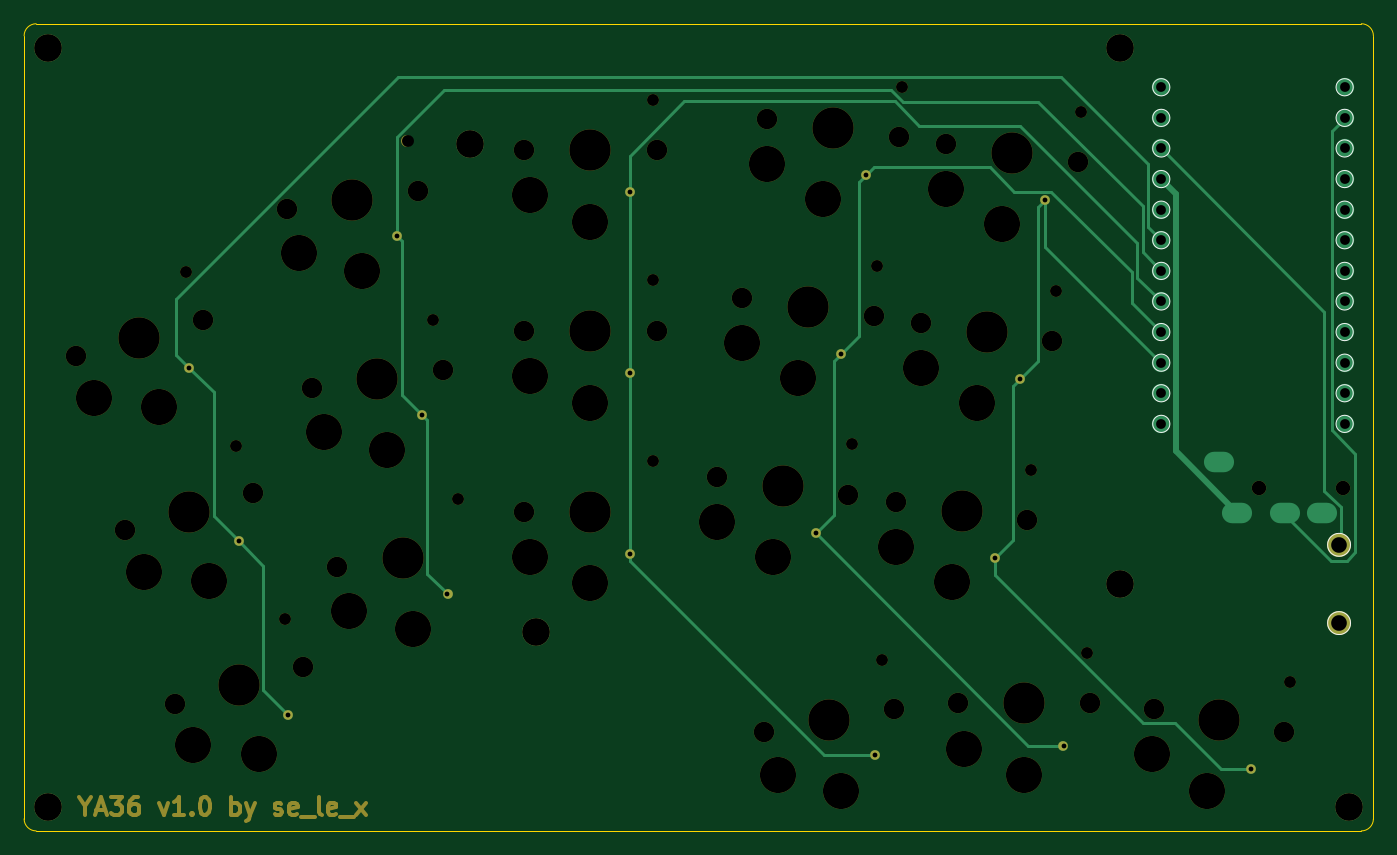
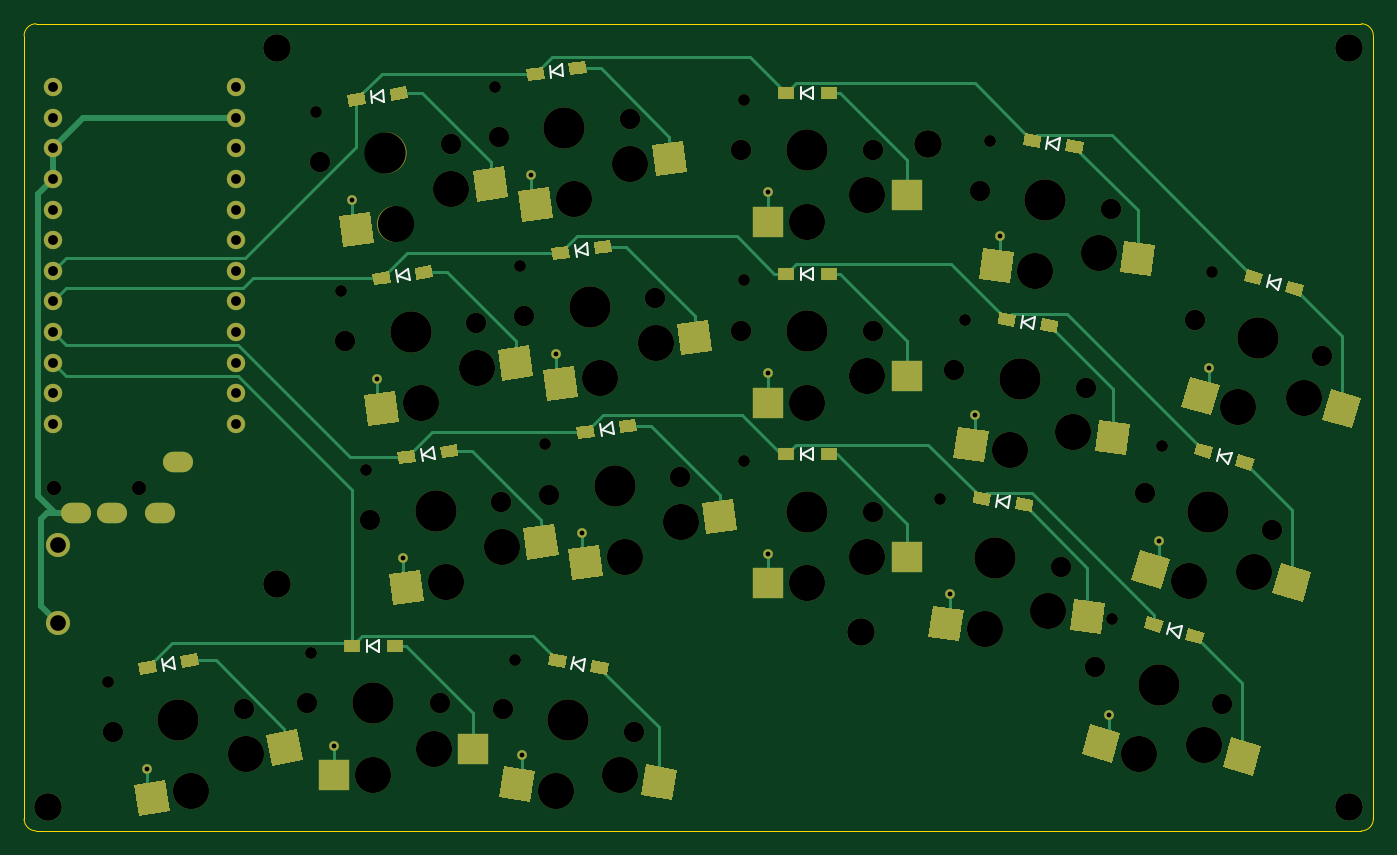
Circuit board: 9 layer files. Board 112.0 x 67.0 mm.
- bottom_copper: ya36-B_Cu.gbr (21895 bytes)
- bottom_mask: ya36-B_Mask.gbr (13779 bytes)
- bottom_silk: ya36-B_SilkS.gbr (4075 bytes)
- outline: ya36-Edge_Cuts.gbr (1029 bytes)
- top_copper: ya36-F_Cu.gbr (6578 bytes)
- top_mask: ya36-F_Mask.gbr (8519 bytes)
- top_silk: ya36-F_SilkS.gbr (2490 bytes)
- drill: ya36-NPTH.drl (2043 bytes)
- drill: ya36-PTH.drl (1330 bytes)

=== bottom_copper: ya36-B_Cu.gbr (21895 bytes, source omitted) ===
=== bottom_mask: ya36-B_Mask.gbr (13779 bytes, source omitted) ===
=== bottom_silk: ya36-B_SilkS.gbr ===
G04 #@! TF.GenerationSoftware,KiCad,Pcbnew,(5.1.9)-1*
G04 #@! TF.CreationDate,2021-03-06T18:04:28-05:00*
G04 #@! TF.ProjectId,ya36,79613336-2e6b-4696-9361-645f70636258,rev?*
G04 #@! TF.SameCoordinates,Original*
G04 #@! TF.FileFunction,Legend,Bot*
G04 #@! TF.FilePolarity,Positive*
%FSLAX46Y46*%
G04 Gerber Fmt 4.6, Leading zero omitted, Abs format (unit mm)*
G04 Created by KiCad (PCBNEW (5.1.9)-1) date 2021-03-06 18:04:28*
%MOMM*%
%LPD*%
G01*
G04 APERTURE LIST*
%ADD10C,0.150000*%
G04 APERTURE END LIST*
D10*
X104196602Y-83224700D02*
X104057428Y-84214968D01*
X104027988Y-83705916D02*
X103206334Y-83085526D01*
X103067160Y-84075794D02*
X104027988Y-83705916D01*
X103206334Y-83085526D02*
X103067160Y-84075794D01*
X71178359Y-89085526D02*
X71317533Y-90075794D01*
X71148919Y-89594578D02*
X70188091Y-89224700D01*
X70327265Y-90214968D02*
X71148919Y-89594578D01*
X70188091Y-89224700D02*
X70327265Y-90214968D01*
X106392332Y-102571664D02*
X106565980Y-103556472D01*
X106380675Y-103081433D02*
X105407524Y-102745312D01*
X105581172Y-103730120D02*
X106380675Y-103081433D01*
X105407524Y-102745312D02*
X105581172Y-103730120D01*
X121138220Y-70458275D02*
X120999046Y-71448543D01*
X120969606Y-70939491D02*
X120147952Y-70319101D01*
X120008778Y-71309369D02*
X120969606Y-70939491D01*
X120147952Y-70319101D02*
X120008778Y-71309369D01*
X140592476Y-102745312D02*
X140418828Y-103730120D01*
X140407171Y-103220351D02*
X139607668Y-102571664D01*
X139434020Y-103556472D02*
X140407171Y-103220351D01*
X139607668Y-102571664D02*
X139434020Y-103556472D01*
X87500000Y-85250000D02*
X87500000Y-86250000D01*
X87400000Y-85750000D02*
X86500000Y-85250000D01*
X86500000Y-86250000D02*
X87400000Y-85750000D01*
X86500000Y-85250000D02*
X86500000Y-86250000D01*
X123500000Y-101162426D02*
X123500000Y-102162426D01*
X123400000Y-101662426D02*
X122500000Y-101162426D01*
X122500000Y-102162426D02*
X123400000Y-101662426D01*
X122500000Y-101162426D02*
X122500000Y-102162426D01*
X106284199Y-68370680D02*
X106145025Y-69360948D01*
X106115585Y-68851896D02*
X105293931Y-68231506D01*
X105154757Y-69221774D02*
X106115585Y-68851896D01*
X105293931Y-68231506D02*
X105154757Y-69221774D01*
X119050623Y-85312296D02*
X118911449Y-86302564D01*
X118882009Y-85793512D02*
X118060355Y-85173122D01*
X117921181Y-86163390D02*
X118882009Y-85793512D01*
X118060355Y-85173122D02*
X117921181Y-86163390D01*
X87500000Y-70250000D02*
X87500000Y-71250000D01*
X87400000Y-70750000D02*
X86500000Y-70250000D01*
X86500000Y-71250000D02*
X87400000Y-70750000D01*
X86500000Y-70250000D02*
X86500000Y-71250000D01*
X69090762Y-74231504D02*
X69229936Y-75221772D01*
X69061322Y-74740556D02*
X68100494Y-74370678D01*
X68239668Y-75360946D02*
X69061322Y-74740556D01*
X68100494Y-74370678D02*
X68239668Y-75360946D01*
X123225816Y-55604255D02*
X123086642Y-56594523D01*
X123057202Y-56085471D02*
X122235548Y-55465081D01*
X122096374Y-56455349D02*
X123057202Y-56085471D01*
X122235548Y-55465081D02*
X122096374Y-56455349D01*
X48593312Y-70896630D02*
X48868950Y-71857892D01*
X48635005Y-71404825D02*
X47632050Y-71172268D01*
X47907688Y-72133530D02*
X48635005Y-71404825D01*
X47632050Y-71172268D02*
X47907688Y-72133530D01*
X87500000Y-55250000D02*
X87500000Y-56250000D01*
X87400000Y-55750000D02*
X86500000Y-55250000D01*
X86500000Y-56250000D02*
X87400000Y-55750000D01*
X86500000Y-55250000D02*
X86500000Y-56250000D01*
X52727873Y-85315555D02*
X53003511Y-86276817D01*
X52769566Y-85823750D02*
X51766611Y-85591193D01*
X52042249Y-86552455D02*
X52769566Y-85823750D01*
X51766611Y-85591193D02*
X52042249Y-86552455D01*
X56862433Y-99734481D02*
X57138071Y-100695743D01*
X56904126Y-100242676D02*
X55901171Y-100010119D01*
X56176809Y-100971381D02*
X56904126Y-100242676D01*
X55901171Y-100010119D02*
X56176809Y-100971381D01*
X67003166Y-59377484D02*
X67142340Y-60367752D01*
X66973726Y-59886536D02*
X66012898Y-59516658D01*
X66152072Y-60506926D02*
X66973726Y-59886536D01*
X66012898Y-59516658D02*
X66152072Y-60506926D01*
X108371795Y-53516658D02*
X108232621Y-54506926D01*
X108203181Y-53997874D02*
X107381527Y-53377484D01*
X107242353Y-54367752D02*
X108203181Y-53997874D01*
X107381527Y-53377484D02*
X107242353Y-54367752D01*
M02*

=== outline: ya36-Edge_Cuts.gbr ===
G04 #@! TF.GenerationSoftware,KiCad,Pcbnew,(5.1.9)-1*
G04 #@! TF.CreationDate,2021-03-06T18:04:28-05:00*
G04 #@! TF.ProjectId,ya36,79613336-2e6b-4696-9361-645f70636258,rev?*
G04 #@! TF.SameCoordinates,Original*
G04 #@! TF.FileFunction,Profile,NP*
%FSLAX46Y46*%
G04 Gerber Fmt 4.6, Leading zero omitted, Abs format (unit mm)*
G04 Created by KiCad (PCBNEW (5.1.9)-1) date 2021-03-06 18:04:28*
%MOMM*%
%LPD*%
G01*
G04 APERTURE LIST*
G04 #@! TA.AperFunction,Profile*
%ADD10C,0.050000*%
G04 #@! TD*
G04 APERTURE END LIST*
D10*
X41000000Y-117000000D02*
X151000000Y-117000000D01*
X152000000Y-116000000D02*
X152000000Y-51000000D01*
X41000000Y-117000000D02*
G75*
G02*
X40000000Y-116000000I0J1000000D01*
G01*
X40000000Y-51000000D02*
G75*
G02*
X41000000Y-50000000I1000000J0D01*
G01*
X152000000Y-116000000D02*
G75*
G02*
X151000000Y-117000000I-1000000J0D01*
G01*
X40000000Y-51000000D02*
X40000000Y-116000000D01*
X151000000Y-50000000D02*
X41000000Y-50000000D01*
X151000000Y-50000000D02*
G75*
G02*
X152000000Y-51000000I0J-1000000D01*
G01*
M02*

=== top_copper: ya36-F_Cu.gbr ===
G04 #@! TF.GenerationSoftware,KiCad,Pcbnew,(5.1.9)-1*
G04 #@! TF.CreationDate,2021-03-06T18:04:28-05:00*
G04 #@! TF.ProjectId,ya36,79613336-2e6b-4696-9361-645f70636258,rev?*
G04 #@! TF.SameCoordinates,Original*
G04 #@! TF.FileFunction,Copper,L1,Top*
G04 #@! TF.FilePolarity,Positive*
%FSLAX46Y46*%
G04 Gerber Fmt 4.6, Leading zero omitted, Abs format (unit mm)*
G04 Created by KiCad (PCBNEW (5.1.9)-1) date 2021-03-06 18:04:28*
%MOMM*%
%LPD*%
G01*
G04 APERTURE LIST*
G04 #@! TA.AperFunction,ComponentPad*
%ADD10C,0.800000*%
G04 #@! TD*
G04 #@! TA.AperFunction,ComponentPad*
%ADD11C,2.300000*%
G04 #@! TD*
G04 #@! TA.AperFunction,ComponentPad*
%ADD12C,1.524000*%
G04 #@! TD*
G04 #@! TA.AperFunction,ComponentPad*
%ADD13O,2.500000X1.700000*%
G04 #@! TD*
G04 #@! TA.AperFunction,ComponentPad*
%ADD14C,2.000000*%
G04 #@! TD*
G04 #@! TA.AperFunction,Conductor*
%ADD15C,0.500000*%
G04 #@! TD*
G04 #@! TA.AperFunction,Conductor*
%ADD16C,0.250000*%
G04 #@! TD*
G04 APERTURE END LIST*
D10*
X90275000Y-94000000D03*
X75144119Y-97364167D03*
D11*
X42000000Y-115000000D03*
X150000000Y-115000000D03*
X131000000Y-52000000D03*
X42000000Y-52000000D03*
X131000000Y-96500000D03*
D10*
X105726831Y-92275751D03*
D11*
X82500000Y-100500000D03*
D10*
X90275000Y-79000000D03*
X57807202Y-92961703D03*
X107814428Y-77421731D03*
X53672641Y-78542778D03*
X70968926Y-67656125D03*
X73056522Y-82510145D03*
X90275000Y-64000000D03*
X109902024Y-62567709D03*
X124756045Y-64655306D03*
D12*
X134391400Y-55272000D03*
X134391400Y-57812000D03*
X134391400Y-60352000D03*
X134391400Y-62892000D03*
X134391400Y-65432000D03*
X134391400Y-67972000D03*
X134391400Y-70512000D03*
X134391400Y-73052000D03*
X134391400Y-75592000D03*
X134391400Y-78132000D03*
X134391400Y-80672000D03*
X134391400Y-83212000D03*
X149611400Y-83212000D03*
X149611400Y-80672000D03*
X149611400Y-78132000D03*
X149611400Y-75592000D03*
X149611400Y-73052000D03*
X149611400Y-70512000D03*
X149611400Y-67972000D03*
X149611400Y-65432000D03*
X149611400Y-62892000D03*
X149611400Y-60352000D03*
X149611400Y-57812000D03*
X149611400Y-55272000D03*
D11*
X77000000Y-60000000D03*
D13*
X139200000Y-86400000D03*
X140700000Y-90600000D03*
X144700000Y-90600000D03*
X147700000Y-90600000D03*
D14*
X149150000Y-93250000D03*
X149150000Y-99750000D03*
D10*
X122668449Y-79509326D03*
X120580852Y-94363347D03*
X61941762Y-107380629D03*
X126275000Y-109912426D03*
X141805897Y-111844254D03*
X110644595Y-110706858D03*
D15*
X135603401Y-85503401D02*
X140700000Y-90600000D01*
X135603401Y-64104001D02*
X135603401Y-85503401D01*
X134391400Y-62892000D02*
X135603401Y-64104001D01*
D16*
X149786001Y-94575001D02*
X150475001Y-93886001D01*
X148513999Y-94575001D02*
X149786001Y-94575001D01*
X150475001Y-93886001D02*
X150475001Y-85684363D01*
X144700000Y-90761002D02*
X148513999Y-94575001D01*
X144700000Y-90600000D02*
X144700000Y-90761002D01*
X150475001Y-85684363D02*
X148524399Y-83733761D01*
X148524399Y-58899001D02*
X149611400Y-57812000D01*
X148524399Y-83733761D02*
X148524399Y-58899001D01*
X71070279Y-54393036D02*
X126059897Y-54393036D01*
X53672641Y-78542778D02*
X52599586Y-77469723D01*
X133304399Y-61637538D02*
X133304399Y-66884999D01*
X52599586Y-72863729D02*
X71070279Y-54393036D01*
X52599586Y-77469723D02*
X52599586Y-72863729D01*
X126059897Y-54393036D02*
X133304399Y-61637538D01*
X133304399Y-66884999D02*
X134391400Y-67972000D01*
X57807202Y-92961703D02*
X59868400Y-95022901D01*
X59868400Y-95022901D02*
X59868400Y-105307267D01*
X59868400Y-105307267D02*
X61941762Y-107380629D01*
X53672641Y-78542778D02*
X55733840Y-80603977D01*
X55733840Y-80603977D02*
X55733840Y-90888341D01*
X55733840Y-90888341D02*
X57807202Y-92961703D01*
X70968926Y-67656125D02*
X70968926Y-59400762D01*
X112952978Y-56480633D02*
X124168436Y-56480633D01*
X71368925Y-80822548D02*
X73056522Y-82510145D01*
X70968926Y-59400762D02*
X74889989Y-55479699D01*
X124168436Y-56480633D02*
X132854389Y-65166586D01*
X132854389Y-65166586D02*
X132854389Y-68974989D01*
X74889989Y-55479699D02*
X111952044Y-55479699D01*
X73056522Y-82510145D02*
X73456521Y-82910144D01*
X70968926Y-67656125D02*
X71368925Y-68056124D01*
X73456521Y-95676569D02*
X75144119Y-97364167D01*
X73456521Y-82910144D02*
X73456521Y-95676569D01*
X111952044Y-55479699D02*
X112952978Y-56480633D01*
X132854389Y-68974989D02*
X134391400Y-70512000D01*
X71368925Y-68056124D02*
X71368925Y-80822548D01*
X90275000Y-79000000D02*
X90275000Y-94000000D01*
X132404379Y-68197244D02*
X132404379Y-71064979D01*
X90275000Y-64000000D02*
X90275000Y-60984666D01*
X94809666Y-56450000D02*
X112285935Y-56450000D01*
X132404379Y-71064979D02*
X134391400Y-73052000D01*
X90275000Y-94000000D02*
X90275000Y-94565685D01*
X114285935Y-58450000D02*
X122657135Y-58450000D01*
X90275000Y-60984666D02*
X94809666Y-56450000D01*
X122657135Y-58450000D02*
X132404379Y-68197244D01*
X90275000Y-94565685D02*
X106416173Y-110706858D01*
X112285935Y-56450000D02*
X114285935Y-58450000D01*
X106416173Y-110706858D02*
X110644595Y-110706858D01*
X90275000Y-64000000D02*
X90275000Y-79000000D01*
X131954369Y-70629369D02*
X131954369Y-73154969D01*
X109902024Y-62567709D02*
X110543518Y-61926215D01*
X109902024Y-62567709D02*
X109328979Y-63140754D01*
X109328979Y-63140754D02*
X109328979Y-75907180D01*
X109328979Y-75907180D02*
X107814428Y-77421731D01*
X110543518Y-61926215D02*
X120174200Y-61926215D01*
X120174200Y-61926215D02*
X122178290Y-63930305D01*
X107241382Y-90761200D02*
X105726831Y-92275751D01*
X122178290Y-63930305D02*
X125255305Y-63930305D01*
X107814428Y-77421731D02*
X107241382Y-77994777D01*
X125255305Y-63930305D02*
X131954369Y-70629369D01*
X123363506Y-109912426D02*
X126275000Y-109912426D01*
X131954369Y-73154969D02*
X134391400Y-75592000D01*
X105726831Y-92275751D02*
X123363506Y-109912426D01*
X107241382Y-77994777D02*
X107241382Y-90761200D01*
X124756045Y-64655306D02*
X124756045Y-68496645D01*
X139354035Y-111844254D02*
X135559346Y-108049565D01*
X124183000Y-65228351D02*
X124183000Y-77994775D01*
X122095403Y-80082372D02*
X122095403Y-92848796D01*
X124756045Y-68496645D02*
X134391400Y-78132000D01*
X120580852Y-95787324D02*
X120580852Y-94363347D01*
X124756045Y-64655306D02*
X124183000Y-65228351D01*
X141805897Y-111844254D02*
X139354035Y-111844254D01*
X122668449Y-79509326D02*
X122095403Y-80082372D01*
X122095403Y-92848796D02*
X120580852Y-94363347D01*
X135559346Y-108049565D02*
X132843093Y-108049565D01*
X132843093Y-108049565D02*
X120580852Y-95787324D01*
X124183000Y-77994775D02*
X122668449Y-79509326D01*
X149275010Y-93124990D02*
X149150000Y-93250000D01*
X134391400Y-60352000D02*
X147924990Y-73885590D01*
X147924990Y-73885590D02*
X147924990Y-88763275D01*
X149275010Y-90113295D02*
X149275010Y-93124990D01*
X147924990Y-88763275D02*
X149275010Y-90113295D01*
M02*

=== top_mask: ya36-F_Mask.gbr (8519 bytes, source omitted) ===
=== top_silk: ya36-F_SilkS.gbr ===
G04 #@! TF.GenerationSoftware,KiCad,Pcbnew,(5.1.9)-1*
G04 #@! TF.CreationDate,2021-03-06T18:04:28-05:00*
G04 #@! TF.ProjectId,ya36,79613336-2e6b-4696-9361-645f70636258,rev?*
G04 #@! TF.SameCoordinates,Original*
G04 #@! TF.FileFunction,Legend,Top*
G04 #@! TF.FilePolarity,Positive*
%FSLAX46Y46*%
G04 Gerber Fmt 4.6, Leading zero omitted, Abs format (unit mm)*
G04 Created by KiCad (PCBNEW (5.1.9)-1) date 2021-03-06 18:04:28*
%MOMM*%
%LPD*%
G01*
G04 APERTURE LIST*
%ADD10C,0.100000*%
%ADD11C,0.150000*%
G04 APERTURE END LIST*
D10*
X135103400Y-55272000D02*
G75*
G03*
X135103400Y-55272000I-712000J0D01*
G01*
X135103400Y-57812000D02*
G75*
G03*
X135103400Y-57812000I-712000J0D01*
G01*
X135103400Y-60352000D02*
G75*
G03*
X135103400Y-60352000I-712000J0D01*
G01*
X135103400Y-62892000D02*
G75*
G03*
X135103400Y-62892000I-712000J0D01*
G01*
X135103400Y-65432000D02*
G75*
G03*
X135103400Y-65432000I-712000J0D01*
G01*
X135103400Y-67972000D02*
G75*
G03*
X135103400Y-67972000I-712000J0D01*
G01*
X135103400Y-70512000D02*
G75*
G03*
X135103400Y-70512000I-712000J0D01*
G01*
X135103400Y-73052000D02*
G75*
G03*
X135103400Y-73052000I-712000J0D01*
G01*
X135103400Y-75592000D02*
G75*
G03*
X135103400Y-75592000I-712000J0D01*
G01*
X135103400Y-78132000D02*
G75*
G03*
X135103400Y-78132000I-712000J0D01*
G01*
X135103400Y-80672000D02*
G75*
G03*
X135103400Y-80672000I-712000J0D01*
G01*
X135103400Y-83212000D02*
G75*
G03*
X135103400Y-83212000I-712000J0D01*
G01*
X150323400Y-83212000D02*
G75*
G03*
X150323400Y-83212000I-712000J0D01*
G01*
X150323400Y-80672000D02*
G75*
G03*
X150323400Y-80672000I-712000J0D01*
G01*
X150323400Y-78132000D02*
G75*
G03*
X150323400Y-78132000I-712000J0D01*
G01*
X150323400Y-75592000D02*
G75*
G03*
X150323400Y-75592000I-712000J0D01*
G01*
X150323400Y-73052000D02*
G75*
G03*
X150323400Y-73052000I-712000J0D01*
G01*
X150323400Y-70512000D02*
G75*
G03*
X150323400Y-70512000I-712000J0D01*
G01*
X150323400Y-67972000D02*
G75*
G03*
X150323400Y-67972000I-712000J0D01*
G01*
X150323400Y-65432000D02*
G75*
G03*
X150323400Y-65432000I-712000J0D01*
G01*
X150323400Y-62892000D02*
G75*
G03*
X150323400Y-62892000I-712000J0D01*
G01*
X150323400Y-60352000D02*
G75*
G03*
X150323400Y-60352000I-712000J0D01*
G01*
X150323400Y-57812000D02*
G75*
G03*
X150323400Y-57812000I-712000J0D01*
G01*
X150323400Y-55272000D02*
G75*
G03*
X150323400Y-55272000I-712000J0D01*
G01*
X150100000Y-93250000D02*
G75*
G03*
X150100000Y-93250000I-950000J0D01*
G01*
X150100000Y-99750000D02*
G75*
G03*
X150100000Y-99750000I-950000J0D01*
G01*
D11*
M02*

=== drill: ya36-NPTH.drl ===
M48
; DRILL file {KiCad (5.1.9)-1} date 03/06/21 18:04:38
; FORMAT={-:-/ absolute / inch / decimal}
; #@! TF.CreationDate,2021-03-06T18:04:38-05:00
; #@! TF.GenerationSoftware,Kicad,Pcbnew,(5.1.9)-1
; #@! TF.FileFunction,NonPlated,1,2,NPTH
FMAT,2
INCH
T1C0.0390
T2C0.0472
T3C0.0670
T4C0.1181
T5C0.1350
%
G90
G05
T1
X2.1031Y-2.7797
X2.2659Y-3.3474
X2.4287Y-3.9151
X2.8277Y-2.3528
X2.9099Y-2.9376
X2.9921Y-3.5224
X3.6307Y-2.2165
X3.6307Y-2.8071
X3.6307Y-3.3976
X4.2805Y-3.3434
X4.3627Y-2.7586
X4.3789Y-4.0467
X4.4449Y-2.1738
X4.8653Y-3.4256
X4.9475Y-2.8407
X5.0297Y-2.2559
X5.048Y-4.0241
X5.711Y-4.1181
T2
X5.6102Y-3.4843
X5.8858Y-3.4843
T3
X1.743Y-3.055
X1.9058Y-3.6227
X2.0686Y-4.1904
X2.1593Y-2.9356
X2.3221Y-3.5033
X2.4328Y-2.5753
X2.4849Y-4.071
X2.515Y-3.1601
X2.5971Y-3.7449
X2.8616Y-2.515
X2.9438Y-3.0998
X3.2087Y-2.3819
X3.2087Y-2.9724
X3.2087Y-3.563
X3.6417Y-2.3819
X3.6417Y-2.9724
X3.8395Y-3.4484
X3.9217Y-2.8636
X3.9919Y-4.2828
X4.0039Y-2.2788
X4.2684Y-3.5086
X4.3506Y-2.9238
X4.4184Y-4.2076
X4.4243Y-3.5306
X4.4328Y-2.339
X4.5065Y-2.9458
X4.5887Y-2.3609
X4.626Y-4.1895
X4.8532Y-3.5908
X4.9354Y-3.006
X5.0176Y-2.4212
X5.0591Y-4.1895
X5.2666Y-4.2076
X5.6931Y-4.2828
T4
X1.8026Y-3.1915
X1.9654Y-3.7592
X2.0157Y-3.2205
X2.1282Y-4.3268
X2.1785Y-3.7882
X2.3413Y-4.3558
X2.4728Y-2.7187
X2.555Y-3.3035
X2.6372Y-3.8883
X2.6798Y-2.7771
X2.762Y-3.3619
X2.8442Y-3.9467
X3.2283Y-2.5295
X3.2283Y-3.1201
X3.2283Y-3.7106
X3.4252Y-2.6161
X3.4252Y-3.2067
X3.4252Y-3.7972
X3.8385Y-3.5973
X3.9207Y-3.0125
X4.0029Y-2.4277
X4.0214Y-3.7105
X4.037Y-4.4248
X4.1036Y-3.1257
X4.1857Y-2.5409
X4.2459Y-4.4759
X4.4233Y-3.6795
X4.5055Y-3.0947
X4.5877Y-2.5099
X4.6062Y-3.7927
X4.6457Y-4.3371
X4.6884Y-3.2079
X4.7705Y-2.6231
X4.8425Y-4.4237
X5.2604Y-4.3564
X5.4392Y-4.4759
T5
X1.9512Y-2.9953
X2.114Y-3.563
X2.2767Y-4.1307
X2.6472Y-2.5451
X2.7294Y-3.1299
X2.8116Y-3.7147
X3.4252Y-2.3819
X3.4252Y-2.9724
X3.4252Y-3.563
X4.054Y-3.4785
X4.1362Y-2.8937
X4.2052Y-4.2452
X4.2183Y-2.3089
X4.6388Y-3.5607
X4.721Y-2.9759
X4.8032Y-2.3911
X4.8425Y-4.1895
X5.4799Y-4.2452
T0
M30

=== drill: ya36-PTH.drl ===
M48
; DRILL file {KiCad (5.1.9)-1} date 03/06/21 18:04:38
; FORMAT={-:-/ absolute / inch / decimal}
; #@! TF.CreationDate,2021-03-06T18:04:38-05:00
; #@! TF.GenerationSoftware,Kicad,Pcbnew,(5.1.9)-1
; #@! TF.FileFunction,Plated,1,2,PTH
FMAT,2
INCH
T1C0.0157
T2C0.0320
T3C0.0394
T4C0.0512
T5C0.0906
%
G90
G05
T1
X2.1131Y-3.0922
X2.2759Y-3.6599
X2.4387Y-4.2276
X2.7941Y-2.6636
X2.8762Y-3.2484
X2.9584Y-3.8332
X3.5541Y-2.5197
X3.5541Y-3.1102
X3.5541Y-3.7008
X4.1625Y-3.6329
X4.2447Y-3.0481
X4.3269Y-2.4633
X4.3561Y-4.3585
X4.7473Y-3.7151
X4.8295Y-3.1303
X4.9117Y-2.5455
X4.9715Y-4.3273
X5.5829Y-4.4033
T2
X5.291Y-2.1761
X5.291Y-2.2761
X5.291Y-2.3761
X5.291Y-2.4761
X5.291Y-2.5761
X5.291Y-2.6761
X5.291Y-2.7761
X5.291Y-2.8761
X5.291Y-2.9761
X5.291Y-3.0761
X5.291Y-3.1761
X5.291Y-3.2761
X5.8902Y-2.1761
X5.8902Y-2.2761
X5.8902Y-2.3761
X5.8902Y-2.4761
X5.8902Y-2.5761
X5.8902Y-2.6761
X5.8902Y-2.7761
X5.8902Y-2.8761
X5.8902Y-2.9761
X5.8902Y-3.0761
X5.8902Y-3.1761
X5.8902Y-3.2761
T4
X5.872Y-3.6713
X5.872Y-3.9272
T5
X1.6535Y-2.0472
X1.6535Y-4.5276
X3.0315Y-2.3622
X3.248Y-3.9567
X5.1575Y-2.0472
X5.1575Y-3.7992
X5.9055Y-4.5276
T3
G00X5.4902Y-3.4016
M15
G01X5.4705Y-3.4016
M16
G05
G00X5.5492Y-3.5669
M15
G01X5.5295Y-3.5669
M16
G05
G00X5.7067Y-3.5669
M15
G01X5.687Y-3.5669
M16
G05
G00X5.8248Y-3.5669
M15
G01X5.8051Y-3.5669
M16
G05
T0
M30

